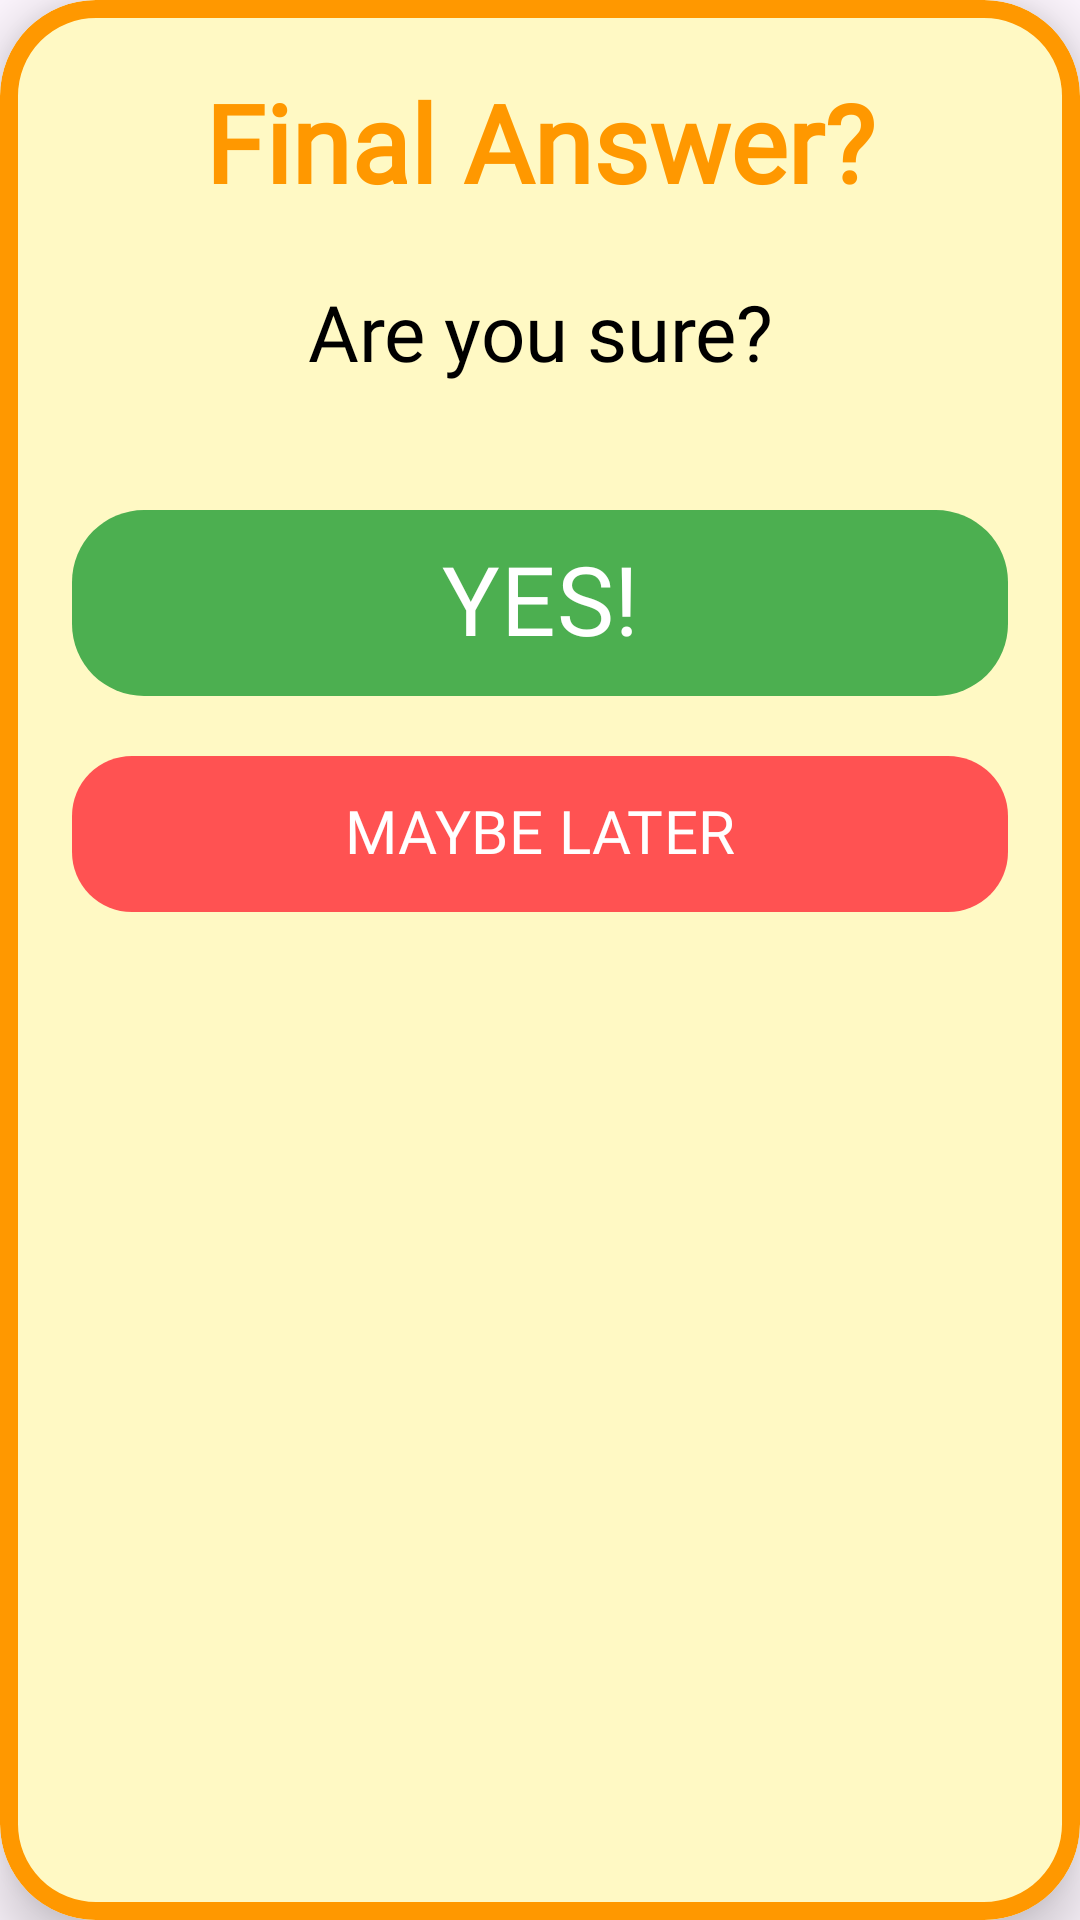

Reconstruct the res/layout file that produces this screen, plus the resources it refers to.
<!-- AndroidManifest.xml: application theme Theme.LetterLand -->
<!-- res/layout/dialog_quiz_confirm.xml -->
<?xml version="1.0" encoding="utf-8"?>
<com.google.android.material.card.MaterialCardView xmlns:android="http://schemas.android.com/apk/res/android"
    xmlns:app="http://schemas.android.com/apk/res-auto"
    android:layout_width="match_parent"
    android:layout_height="wrap_content"
    android:layout_margin="24dp"
    app:cardBackgroundColor="#FFF9C4"
    app:cardCornerRadius="32dp"
    app:cardElevation="12dp"
    app:strokeColor="#FF9800"
    app:strokeWidth="6dp">

    <LinearLayout
        android:layout_width="match_parent"
        android:layout_height="wrap_content"
        android:gravity="center"
        android:orientation="vertical"
        android:padding="24dp">

        <TextView
            android:layout_width="match_parent"
            android:layout_height="50dp"
            android:layout_marginBottom="8dp"
            android:fontFamily="@font/kid_font"
            android:gravity="center"
            android:includeFontPadding="false"
            android:maxLines="1"
            android:text="Final Answer?"
            android:textColor="#FF9800"
            android:textStyle="bold"
            app:autoSizeMaxTextSize="36sp"
            app:autoSizeMinTextSize="20sp"
            app:autoSizeTextType="uniform" />

        <TextView
            android:id="@+id/tvConfirmMessage"
            android:layout_width="match_parent"
            android:layout_height="60dp"
            android:layout_marginBottom="24dp"
            android:fontFamily="@font/kid_font"
            android:gravity="center"
            android:includeFontPadding="false"
            android:maxLines="2"
            android:text="Are you sure?"
            android:textColor="#000000"
            app:autoSizeMaxTextSize="26sp"
            app:autoSizeMinTextSize="16sp"
            app:autoSizeTextType="uniform" />

        <LinearLayout
            android:layout_width="match_parent"
            android:layout_height="wrap_content"
            android:gravity="center"
            android:orientation="vertical">

            <com.google.android.material.button.MaterialButton
                android:id="@+id/btnYesConfirm"
                android:layout_width="match_parent"
                android:layout_height="70dp"
                android:layout_marginBottom="12dp"
                android:fontFamily="@font/kid_font"
                android:includeFontPadding="false"
                android:maxLines="1"
                android:text="YES!"
                android:textColor="#FFFFFF"
                app:autoSizeMaxTextSize="32sp"
                app:autoSizeMinTextSize="18sp"
                app:autoSizeTextType="uniform"
                app:backgroundTint="#4CAF50"
                app:cornerRadius="24dp" />

            <com.google.android.material.button.MaterialButton
                android:id="@+id/btnCancelConfirm"
                android:layout_width="match_parent"
                android:layout_height="60dp"
                android:fontFamily="@font/kid_font"
                android:includeFontPadding="false"
                android:maxLines="1"
                android:text="MAYBE LATER"
                android:textColor="#FFFFFF"
                app:autoSizeMaxTextSize="20sp"
                app:autoSizeMinTextSize="12sp"
                app:autoSizeTextType="uniform"
                app:backgroundTint="#FF5252"
                app:cornerRadius="20dp"
                app:elevation="0dp"
                app:strokeWidth="0dp" />
        </LinearLayout>

    </LinearLayout>
</com.google.android.material.card.MaterialCardView>
<!-- resources referenced by this layout -->
<resources>
  <style name="Theme.LetterLand" parent="Base.Theme.LetterLand" />
  <style name="Base.Theme.LetterLand" parent="Theme.Material3.DayNight.NoActionBar">
      </style>
</resources>
